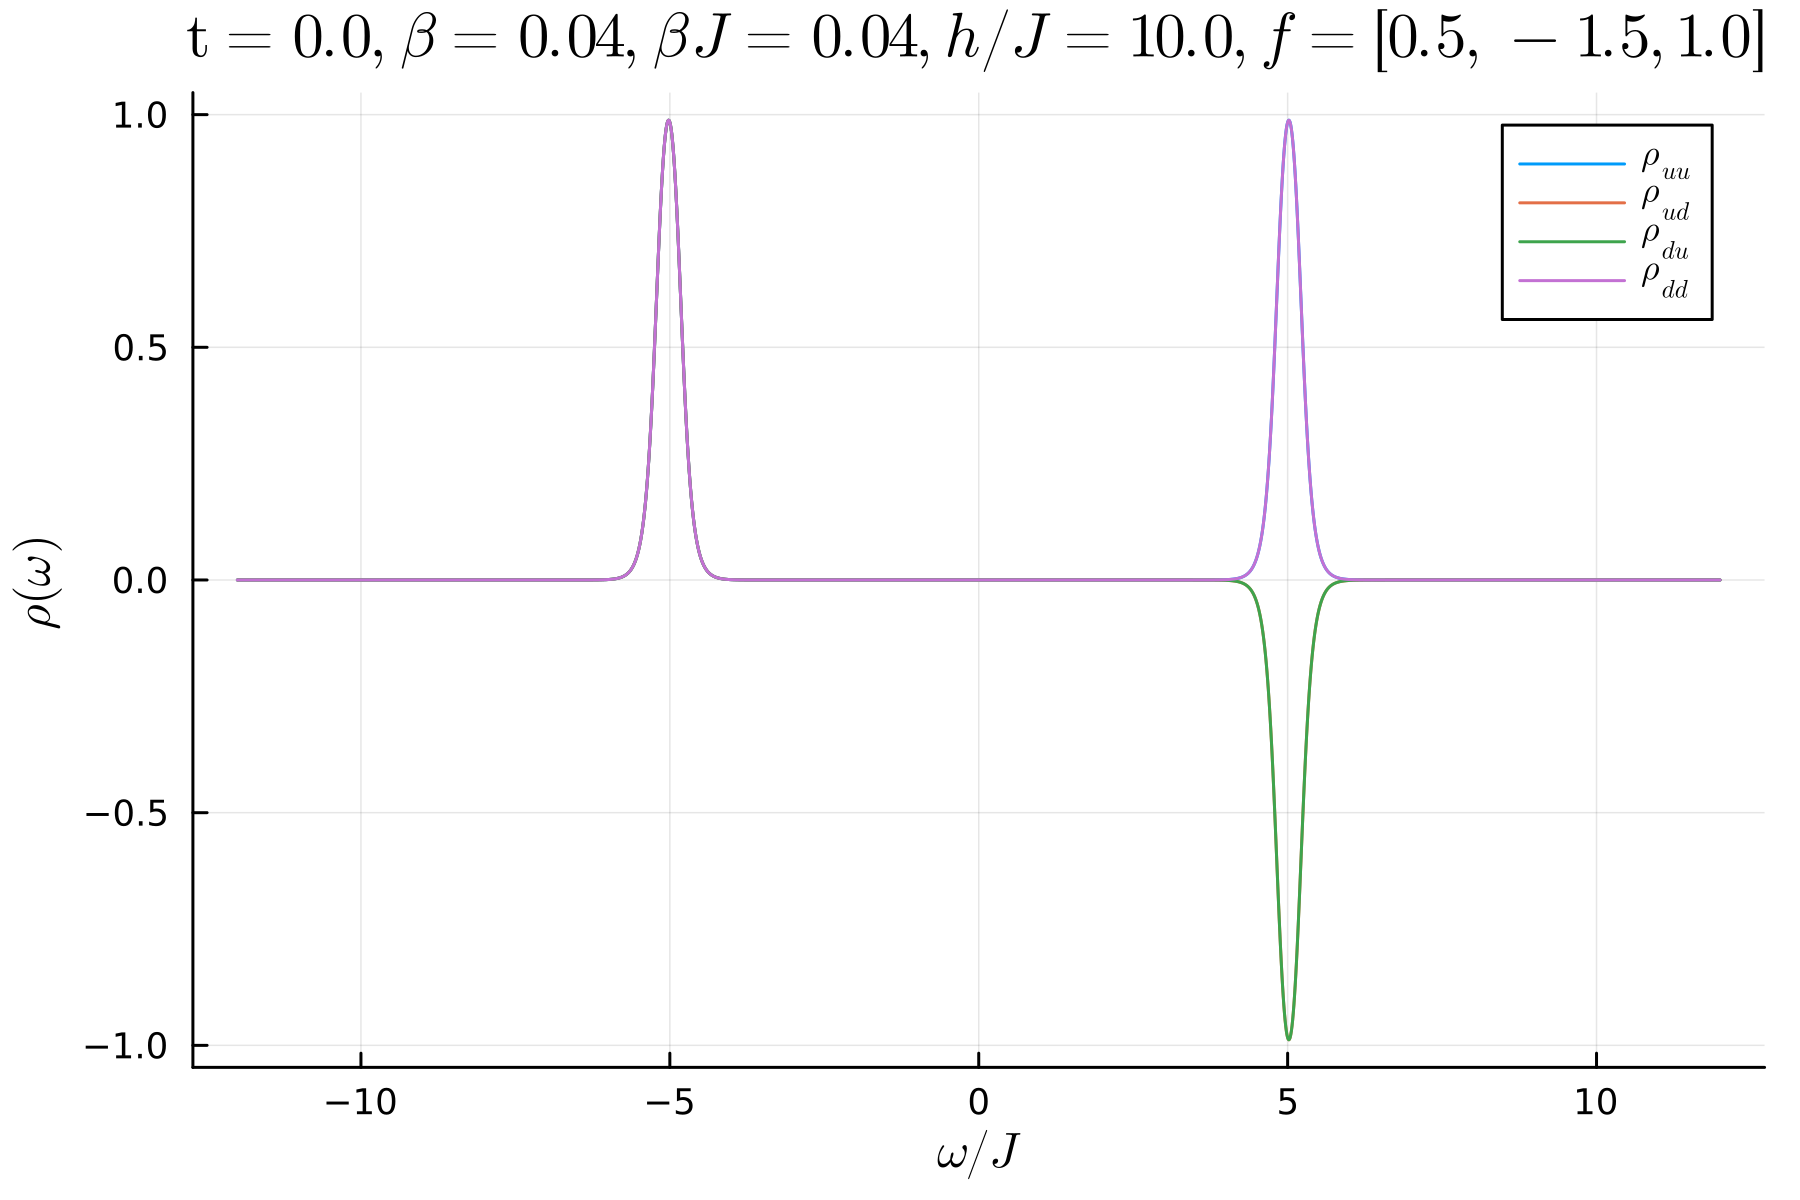

Source data for this figure (header and first rows):
-11.999999995, -7.69367174521552e-12, -4.0480201215979254e-11, -4.0480201215979254e-11, -7.693671740473144e-12
-11.99, -7.785514043784161e-12, -3.82921202613704e-11, -3.82921202613704e-11, -7.785514049265436e-12
-11.97, -7.894723522110574e-12, -3.497018063361513e-11, -3.497018063361513e-11, -7.89472353364008e-12
-11.96, -8.058954239322483e-12, -3.0675986748252344e-11, -3.0675986748252344e-11, -8.058954258271211e-12
-11.95, -8.309572323731022e-12, -2.5637118097647746e-11, -2.5637118097647746e-11, -8.309572325502962e-12
-11.94, -8.670495280252595e-12, -2.0132494927831262e-11, -2.0132494927831262e-11, -8.670495283762567e-12
-11.92, -9.157340574768344e-12, -1.447452720482527e-11, -1.447452720482527e-11, -9.157340578329085e-12
-11.91, -9.776919603038683e-12, -8.98916162654702e-12, -8.98916162654702e-12, -9.776919612835835e-12
-11.9, -1.0527102731907214e-11, -3.9950731048957735e-12, -3.9950731048957735e-12, -1.0527102732883694e-11
-11.89, -1.1397068595803209e-11, 2.1668960692556304e-13, 2.1668960692556304e-13, -1.1397068589775301e-11
-11.87, -1.2367932002876952e-11, 3.4013320761201035e-12, 3.4013320761201035e-12, -1.236793199153642e-11
-11.86, -1.3413729736613534e-11, 5.3760417896953495e-12, 5.3760417896953495e-12, -1.3413729733727058e-11
-11.85, -1.450274105544127e-11, 6.0318174204498585e-12, 6.0318174204498585e-12, -1.4502741056113126e-11
-11.84, -1.559907881370304e-11, 5.340661739641792e-12, 5.340661739641792e-12, -1.559907882073514e-11
-11.82, -1.6664504938079282e-11, 3.3576672715203838e-12, 3.3576672715203838e-12, -1.6664504935580234e-11
-11.81, -1.7660384230660408e-11, 2.1786537110760021e-13, 2.1786537110760021e-13, -1.7660384230699024e-11
-11.8, -1.8549701523003827e-11, -3.871978900159105e-12, -3.871978900159105e-12, -1.854970152449387e-11
-11.79, -1.9299044800138545e-11, -8.6461143052517e-12, -8.6461143052517e-12, -1.9299044799846492e-11
-11.77, -1.9880464674846123e-11, -1.379629971842032e-11, -1.379629971842032e-11, -1.9880464675934647e-11
-11.76, -2.027311553189739e-11, -1.89910213293555e-11, -1.89910213293555e-11, -2.0273115540551286e-11
-11.75, -2.0464591590278596e-11, -2.3896224723807206e-11, -2.3896224723807206e-11, -2.0464591593565812e-11
-11.74, -2.045187639993094e-11, -2.8196257954051686e-11, -2.8196257954051686e-11, -2.0451876388370124e-11
-11.72, -2.024184441591646e-11, -3.16137130886622e-11, -3.16137130886622e-11, -2.024184441404883e-11
-11.71, -1.985127342068398e-11, -3.392691348574354e-11, -3.392691348574354e-11, -1.985127342109397e-11
-11.7, -1.9306332297949104e-11, -3.498393539175903e-11, -3.498393539175903e-11, -1.9306332305940696e-11
-11.69, -1.8641563046555858e-11, -3.4712283875932727e-11, -3.4712283875932727e-11, -1.8641563049066067e-11
-11.67, -1.7898376983654993e-11, -3.3123597792161075e-11, -3.3123597792161075e-11, -1.789837698509536e-11
-11.66, -1.7123121564003123e-11, -3.0313074680121665e-11, -3.0313074680121665e-11, -1.712312156731382e-11
-11.65, -1.6364805818125838e-11, -2.6453641855443918e-11, -2.6453641855443918e-11, -1.636480582565017e-11
-11.64, -1.5672586708291846e-11, -2.178522666210032e-11, -2.178522666210032e-11, -1.5672586709407357e-11
-11.62, -1.509314330997239e-11, -1.659978656596929e-11, -1.659978656596929e-11, -1.509314330629011e-11
-11.61, -1.466807757876348e-11, -1.1223030736276926e-11, -1.1223030736276926e-11, -1.466807758435145e-11
-11.6, -1.443148397207513e-11, -5.993972746418764e-12, -5.993972746418764e-12, -1.4431483974599798e-11
-11.59, -1.4407834487405741e-11, -1.243595044952954e-12, -1.243595044952954e-12, -1.4407834486907412e-11
-11.57, -1.461030884446772e-11, 2.726035540729628e-12, 2.726035540729628e-12, -1.461030885036986e-11
-11.56, -1.5039684000404442e-11, 5.660891413390781e-12, 5.660891413390781e-12, -1.5039683993924135e-11
-11.55, -1.5683875736555447e-11, 7.371132887742546e-12, 7.371132887742546e-12, -1.5683875737814855e-11
-11.54, -1.6518180702012348e-11, 7.743267887920596e-12, 7.743267887920596e-12, -1.651818070736147e-11
-11.52, -1.7506249034886703e-11, 6.74753439941506e-12, 6.74753439941506e-12, -1.7506249036494526e-11
-11.51, -1.860174513588158e-11, 4.440047915247197e-12, 4.440047915247197e-12, -1.8601745136836222e-11
-11.5, -1.975065308488784e-11, 9.595423222251977e-13, 9.595423222251977e-13, -1.9750653088036376e-11
-11.49, -2.089410447555116e-11, -3.4810898525040675e-12, -3.4810898525040675e-12, -2.0894104494850664e-11
-11.47, -2.197159813746172e-11, -8.607950442875158e-12, -8.607950442875158e-12, -2.1971598144885917e-11
-11.46, -2.2924433960932864e-11, -1.4103164850944811e-11, -1.4103164850944811e-11, -2.2924433967091828e-11
-11.45, -2.3699171115078022e-11, -1.962472910192551e-11, -1.962472910192551e-11, -2.3699171126194263e-11
-11.43, -2.425091489378771e-11, -2.482794227694439e-11, -2.482794227694439e-11, -2.4250914899628856e-11
-11.42, -2.454621843988786e-11, -2.938706859128199e-11, -2.938706859128199e-11, -2.454621845453631e-11
-11.41, -2.456543146806825e-11, -3.301588908634489e-11, -3.301588908634489e-11, -2.4565431466423613e-11
-11.4, -2.43043133311336e-11, -3.548582563060146e-11, -3.548582563060146e-11, -2.4304313331629142e-11
-11.38, -2.3774809413585197e-11, -3.6640513966907756e-11, -3.6640513966907756e-11, -2.3774809419421406e-11
-11.37, -2.3004888921484953e-11, -3.640587617443239e-11, -3.640587617443239e-11, -2.300488891009423e-11
-11.36, -2.203743633611171e-11, -3.479506559184629e-11, -3.479506559184629e-11, -2.2037436325994166e-11
-11.35, -2.0928218019355446e-11, -3.1907944158543555e-11, -3.1907944158543555e-11, -2.0928218012329984e-11
-11.33, -1.9743010654213292e-11, -2.7925110516933866e-11, -2.7925110516933866e-11, -1.974301064624153e-11
-11.32, -1.855403433347839e-11, -2.3096834385413098e-11, -2.3096834385413098e-11, -1.8554034333026022e-11
-11.31, -1.7435883442895252e-11, -1.772758031831284e-11, -1.772758031831284e-11, -1.7435883432995532e-11
-11.3, -1.6461169422355997e-11, -1.2157064263232798e-11, -1.2157064263232798e-11, -1.64611694141443e-11
-11.28, -1.5696145453760393e-11, -6.7390390337434745e-12, -6.7390390337434745e-12, -1.569614546231012e-11
-11.27, -1.5196556489486517e-11, -1.819109236335997e-12, -1.819109236335997e-12, -1.519655649346303e-11
-11.26, -1.5003991436189724e-11, 2.28701230911727e-12, 2.28701230911727e-12, -1.5003991437826188e-11
-11.25, -1.5142961987116358e-11, 5.313459550515068e-12, 5.313459550515068e-12, -1.514296198737014e-11
... 2,942 more rows
